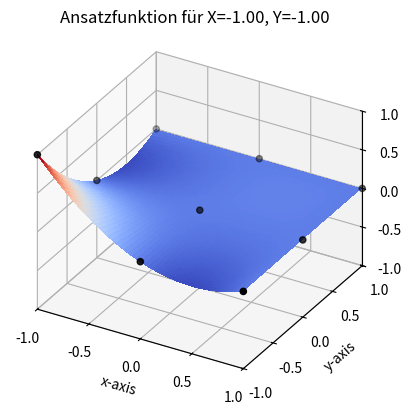

This figure's Python source:
import matplotlib.pyplot as plt
from matplotlib import cm
from matplotlib.ticker import LinearLocator
import numpy as np


## INPUT

# Spezfiziere Knotenkoordinaten 
XKnoten=np.array([-1.,0.,1.])
YKnoten=np.array([-1.,0.,1.])

# Wähle Ansatzfunktion aus
ID = np.array([0,0]) 

## BERECHNUNG

# Erstelle Raster mit X,Y-Paaren
X = np.arange(min(XKnoten), max(XKnoten), 0.01)
Y = np.arange(min(YKnoten), max(YKnoten), 0.01)
X, Y = np.meshgrid(X, Y)

# Berechne Ansatzfunktion an jedem X,Y-Paar
N=1.
for i in range(len(XKnoten)):
    if i !=int(ID[0]):
        N=N*(X-XKnoten[i])/(XKnoten[int(ID[0])]-XKnoten[i])
for i in range(len(YKnoten)):
    if i !=int(ID[1]):
        N=N*(Y-YKnoten[i])/(YKnoten[int(ID[1])]-YKnoten[i])

# Berechne Ansatzfunktion an jedem Knoten
X2, Y2 = np.meshgrid(XKnoten, YKnoten)
P = np.zeros((len(YKnoten),len(XKnoten)))
P[ID[1],ID[0]]= 1.

##OUTPUT

# Achsenoptionen
fig, ax = plt.subplots(subplot_kw={"projection": "3d", })
ax.set_proj_type('ortho')
ax.set_xlim(min(XKnoten),max(XKnoten))
ax.set_ylim(min(YKnoten),max(YKnoten))
ax.set_zlim(-1.0, 1.0)
ax.xaxis.set_major_locator(LinearLocator(5))
ax.xaxis.set_major_formatter('{x:.01f}')
ax.yaxis.set_major_locator(LinearLocator(5))
ax.yaxis.set_major_formatter('{x:.01f}')
ax.zaxis.set_major_locator(LinearLocator(5))
ax.zaxis.set_major_formatter('{x:.01f}')
ax.set_xlabel('x-axis')
ax.set_ylabel('y-axis')
ax.set_zlabel('N(x,y)')
ax.set_title('Ansatzfunktion für X=%.2f, Y=%.2f'%(XKnoten[ID[0]],YKnoten[ID[1]]))

# Plot
surf = ax.plot_surface(X, Y, N, cmap=cm.coolwarm, linewidth=0, antialiased=False)
ax.scatter(X2,Y2,P,color='black')
plt.show()
